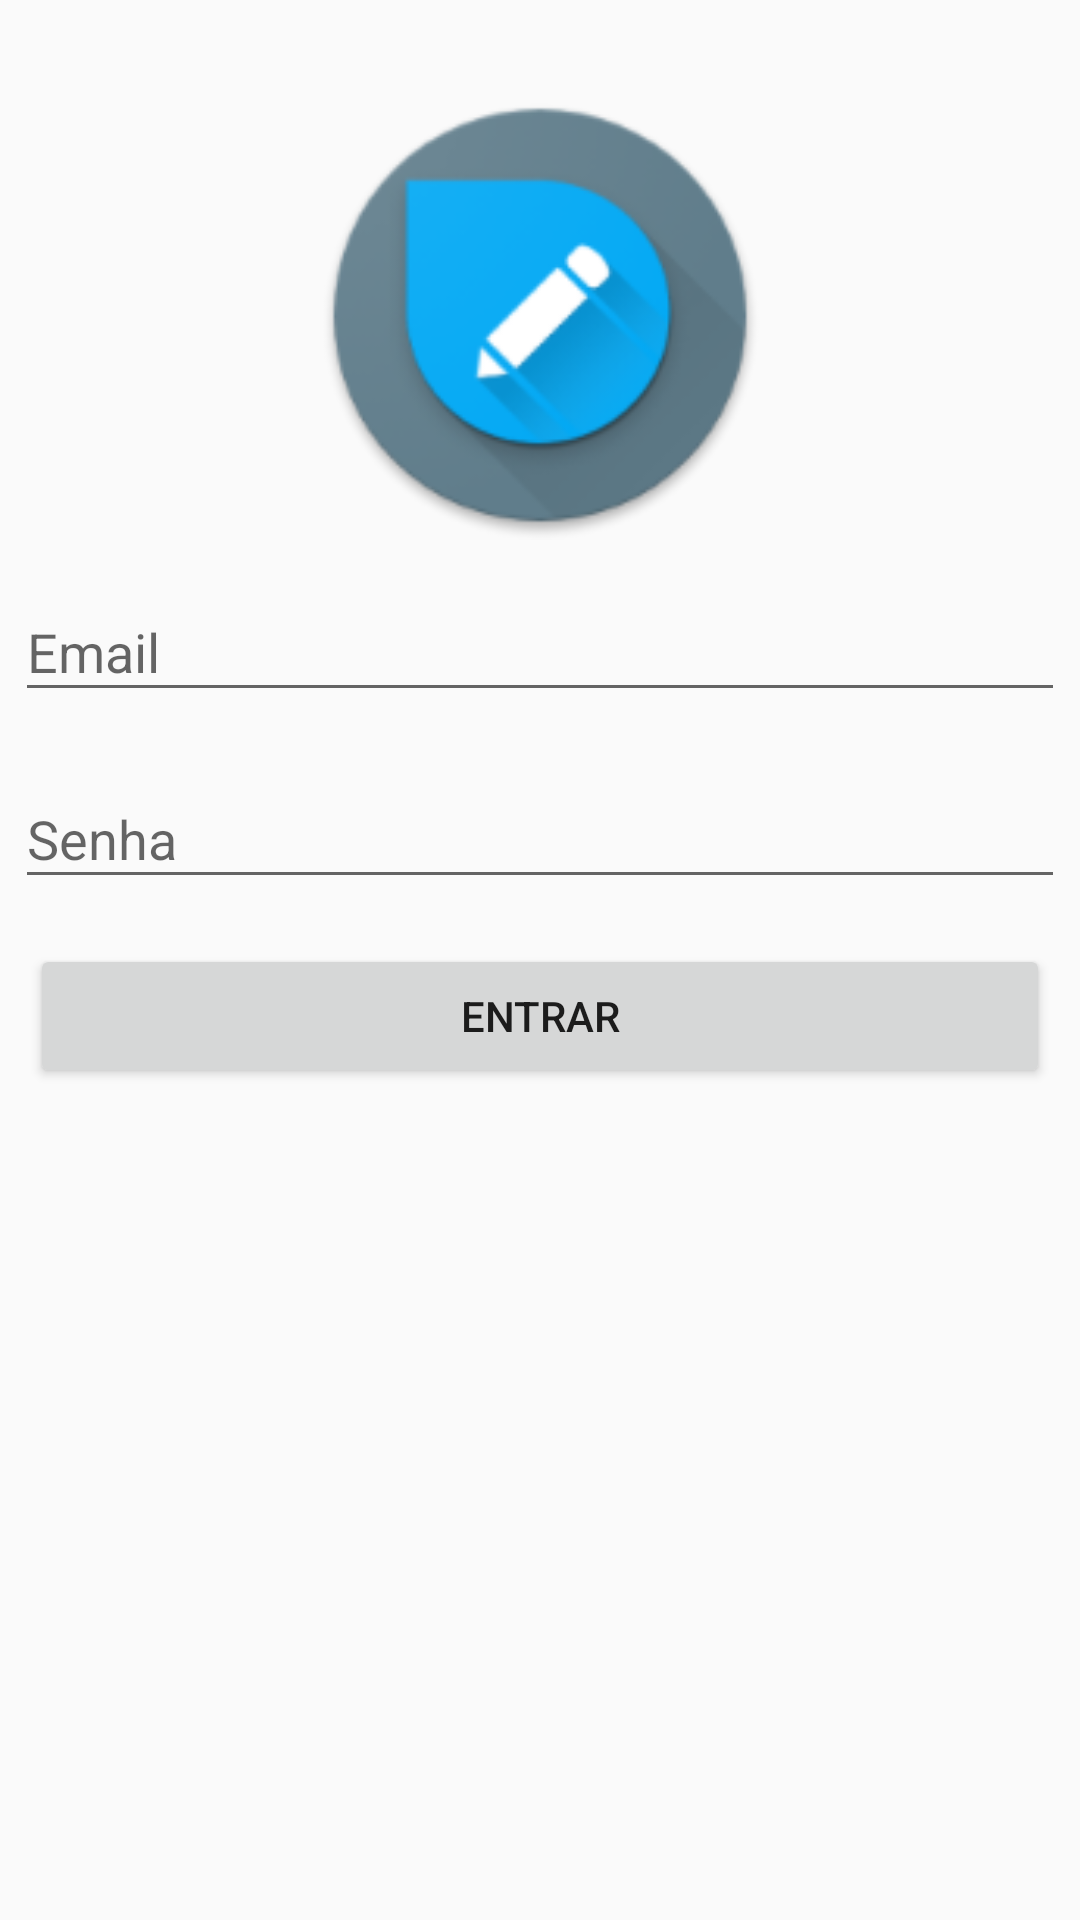

Layout XML and referenced resources for this Android screen:
<!-- AndroidManifest.xml: application theme AppTheme -->
<!-- res/layout/activity_login.xml -->
<?xml version="1.0" encoding="utf-8"?>
<LinearLayout xmlns:android="http://schemas.android.com/apk/res/android"
    xmlns:app="http://schemas.android.com/apk/res-auto"
    xmlns:tools="http://schemas.android.com/tools"
    android:layout_width="match_parent"
    android:orientation="vertical"
    android:layout_height="match_parent"
    tools:context="app.gabriel.notepad.user_sign.LoginActivity">


    <ImageView
        android:id="@+id/imageView2"
        android:layout_width="150dp"
        android:layout_height="150dp"
        android:layout_gravity="center"
        android:layout_marginTop="30dp"
        app:srcCompat="@mipmap/logo"
        />

    <android.support.design.widget.TextInputLayout
        android:id="@+id/inpunt_log_email"
        android:layout_width="match_parent"
        android:layout_height="wrap_content"
        android:layout_margin="5dp">

        <android.support.design.widget.TextInputEditText
            android:layout_width="match_parent"
            android:layout_height="wrap_content"
            android:hint="Email" />
    </android.support.design.widget.TextInputLayout>

    <android.support.design.widget.TextInputLayout
        android:id="@+id/input_log_pass"
        android:layout_width="match_parent"
        android:layout_height="wrap_content"
        android:layout_margin="5dp">

        <android.support.design.widget.TextInputEditText
            android:layout_width="match_parent"
            android:layout_height="wrap_content"
            android:inputType="textPassword"
            android:hint="Senha" />
    </android.support.design.widget.TextInputLayout>

    <Button
        android:id="@+id/btn_log"
        android:layout_width="match_parent"
        android:layout_height="wrap_content"
        android:layout_margin="10dp"
        android:text="Entrar" />
</LinearLayout>
<!-- resources referenced by this layout -->
<resources>
  <!-- mipmap logo: png bitmap (mipmap-hdpi, 6583 bytes) -->
  <style name="AppTheme" parent="Theme.AppCompat.Light.DarkActionBar">
          
          <item name="colorPrimary">@color/colorPrimary</item>
          <item name="colorPrimaryDark">@color/colorPrimary</item>
          <item name="colorAccent">@color/colorAccent</item>
      </style>
  <color name="colorPrimary">#41a9c9</color>
  <color name="colorAccent">#e2ae2b</color>
</resources>
